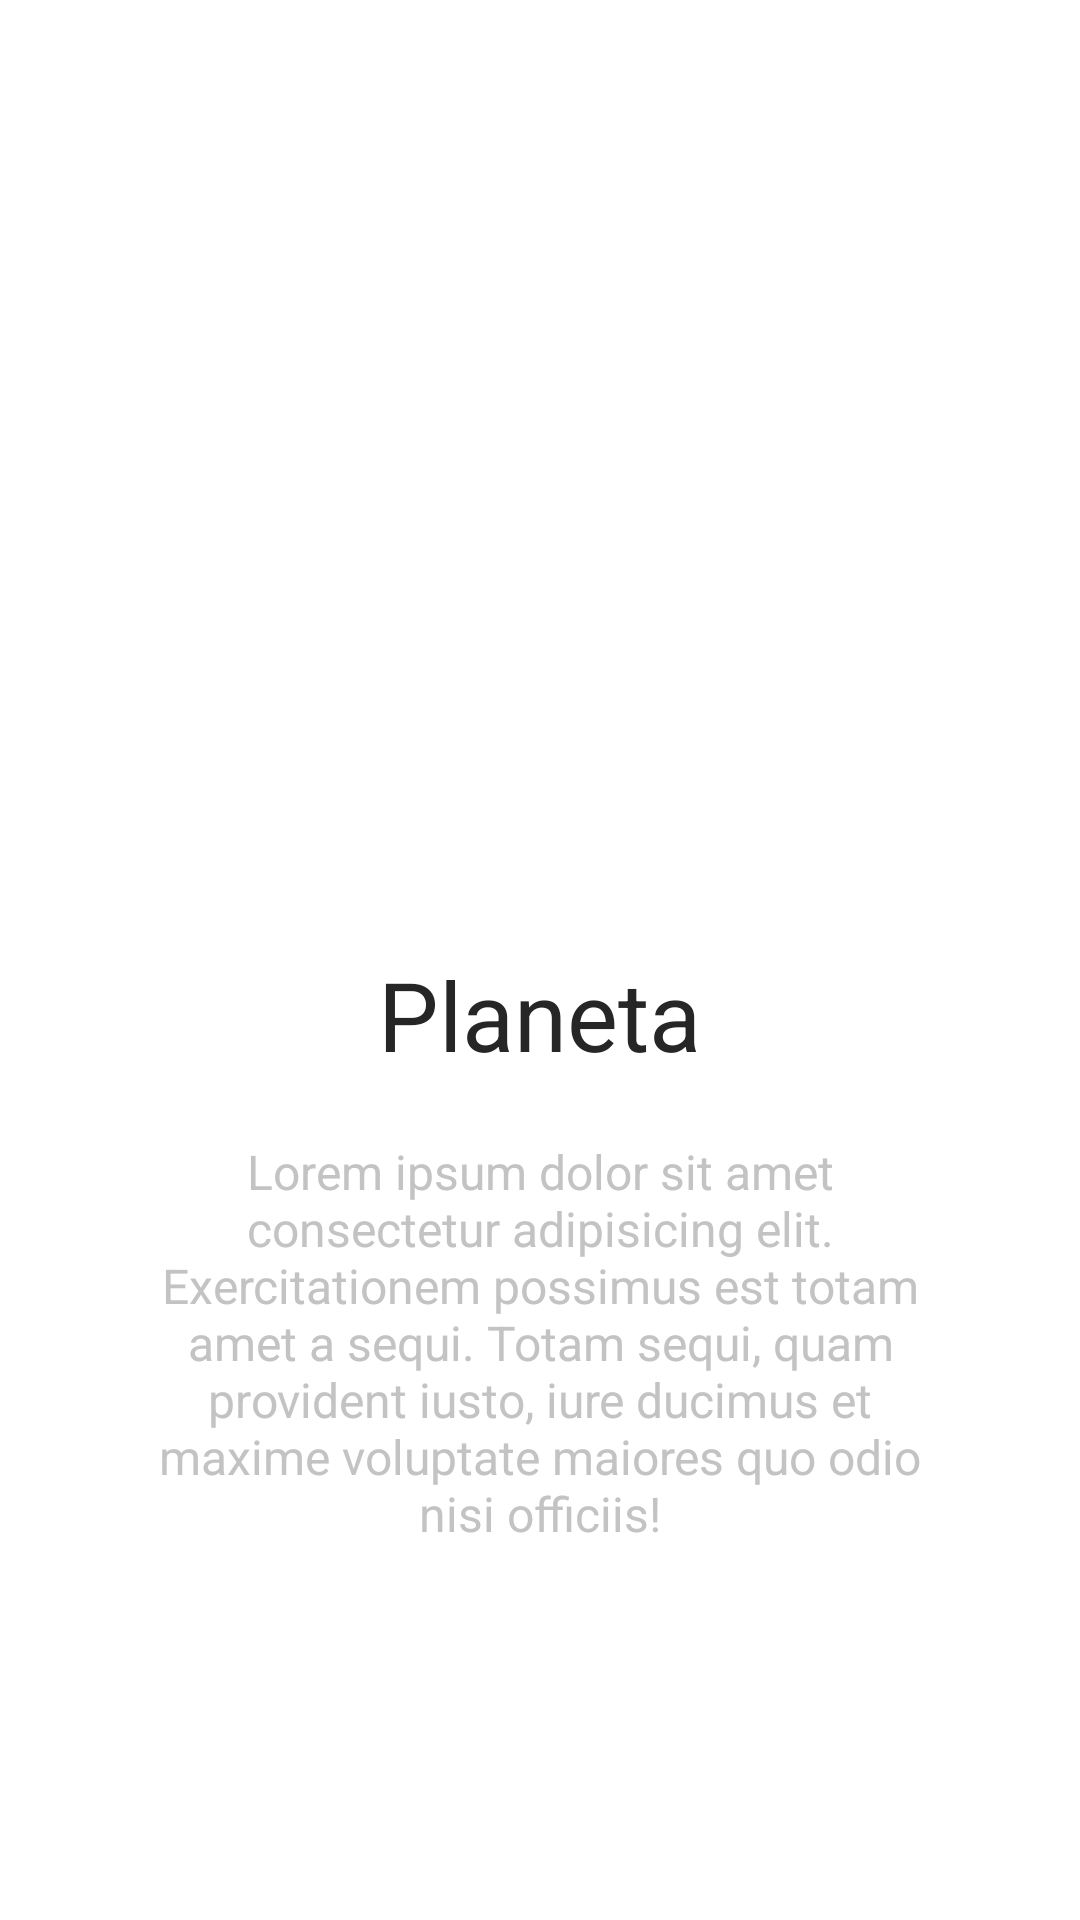

Android layout source for this screen:
<!-- AndroidManifest.xml: application theme Theme.tablayoutkotlin -->
<!-- res/layout/fragent_neptune.xml -->
<?xml version="1.0" encoding="utf-8"?>
<androidx.constraintlayout.widget.ConstraintLayout xmlns:android="http://schemas.android.com/apk/res/android"
    xmlns:app="http://schemas.android.com/apk/res-auto"
    xmlns:tools="http://schemas.android.com/tools"
    android:layout_width="match_parent"
    android:layout_height="match_parent">

    <androidx.cardview.widget.CardView
        android:layout_width="match_parent"
        android:layout_height="match_parent"
        app:layout_constraintBottom_toBottomOf="parent"
        app:layout_constraintEnd_toEndOf="parent"
        app:layout_constraintStart_toStartOf="parent"
        android:layout_marginStart="20dp"
        android:layout_marginEnd="20dp"
        android:layout_marginBottom="20dp"
        android:layout_marginTop="20dp"
        app:cardElevation="0dp"
        app:cardBackgroundColor="@color/white"
        app:cardCornerRadius="16dp"
        app:layout_constraintTop_toTopOf="parent">

        <LinearLayout
            android:layout_width="match_parent"
            android:layout_height="match_parent"
            android:orientation="vertical"
            android:gravity="center">

            <ImageView
                android:id="@+id/imageView"
                android:layout_width="200dp"
                android:layout_height="200dp"
                android:contentDescription="@string/all"
                app:srcCompat="@drawable/ic_neptune"
                tools:ignore="VectorDrawableCompat" />

            <TextView
                android:id="@+id/subtitleTextView"
                android:layout_width="wrap_content"
                android:layout_height="wrap_content"
                android:layout_marginTop="32dp"
                android:layout_marginBottom="20dp"
                android:text="@string/subtitle"
                android:textColor="@color/black_800"
                android:textSize="32sp" />

            <TextView
                android:id="@+id/descriptionTextView"
                android:layout_width="match_parent"
                android:layout_height="wrap_content"
                android:layout_marginStart="20dp"
                android:layout_marginEnd="20dp"
                android:layout_marginBottom="40dp"
                android:gravity="center"
                android:textColor="@color/black_400"
                android:text="@string/description"
                android:textSize="16sp" />
        </LinearLayout>
    </androidx.cardview.widget.CardView>

</androidx.constraintlayout.widget.ConstraintLayout>
<!-- resources referenced by this layout -->
<resources>
  <color name="black_400">#c3c3c3</color>
  <color name="black_800">#262626</color>
  <color name="white">#FFFFFFFF</color>
  <string name="all">TODO</string>
  <string name="description">Lorem ipsum dolor sit amet consectetur adipisicing elit. Exercitationem possimus est totam amet a sequi. Totam sequi, quam provident iusto, iure ducimus et maxime voluptate maiores quo odio nisi officiis!</string>
  <string name="subtitle">Planeta</string>
  <style name="Theme.tablayoutkotlin" parent="Theme.MaterialComponents.DayNight.NoActionBar">
          
          <item name="colorPrimary">@color/purple_100</item>
          <item name="colorPrimaryVariant">@color/purple_300</item>
          <item name="colorOnPrimary">@color/purple_500</item>
          
          <item name="colorSecondary">@color/green_300</item>
          <item name="colorSecondaryVariant">@color/green_500</item>
          <item name="colorOnSecondary">@color/green_700</item>
          
          <item name="android:statusBarColor" tools:targetApi="l">?attr/colorPrimaryVariant</item>
      </style>
  <color name="purple_100">#d5c4f8</color>
  <color name="purple_300">#9b72f2</color>
  <color name="purple_500">#6731e4</color>
  <color name="green_300">#aaf255</color>
  <color name="green_500">#75e900</color>
  <color name="green_700">#41c300</color>
</resources>
